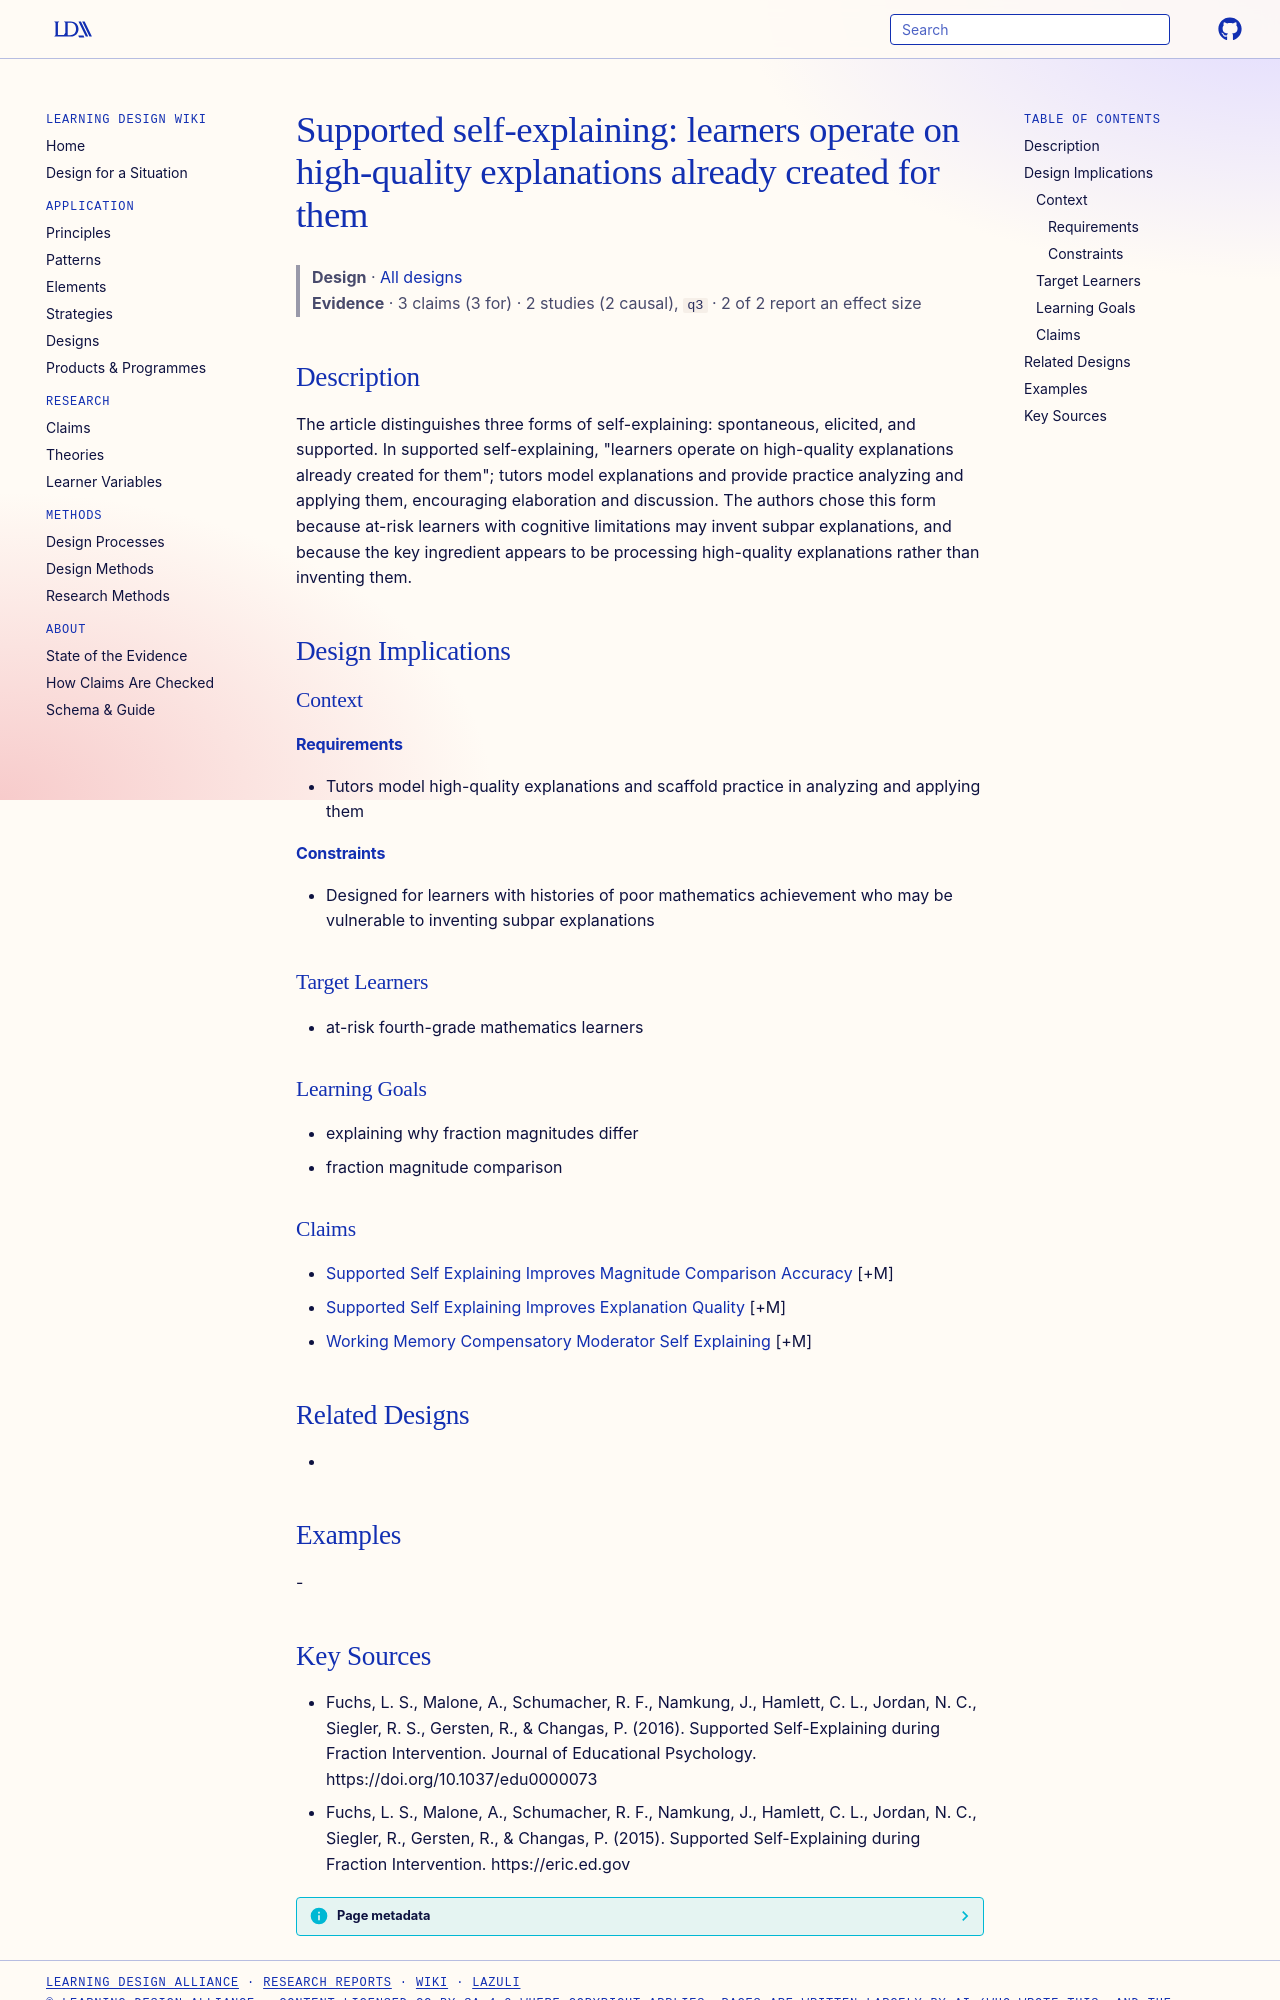

repository: Learning-Design-Alliance/learning-wiki · page: designs/supported-self-explaining-approach/index.html · generator: mkdocs

---
type: design
id: supported-self-explaining-approach
title: "Supported self-explaining: learners operate on high-quality explanations already created for them"
description: "The article distinguishes three forms of self-explaining: spontaneous, elicited, and supported."
status: review
generated:
  by: "process:settle-candidates"
  at: 2026-10-23
sources:
  - id: fuchs-2016
    resource: "https://doi.org/10.1037/edu0000073"
    title: "Fuchs, L. S., Malone, A., Schumacher, R. F., Namkung, J., Hamlett, C. L., Jordan, N. C., Siegler, R. S., Gersten, R., & Changas, P. (2016). Supported Self-Explaining during Fraction Intervention. Journal of Educational Psychology. https://doi.org/10.1037/edu0000073"
    author: "Fuchs, L. S., Malone, A., Schumacher, R. F., Namkung, J., Hamlett, C. L., Jordan, N. C., Siegler, R. S., Gersten, R., & Changas, P"
---

# Supported self-explaining: learners operate on high-quality explanations already created for them

> **Design** · [All designs](index.md)
> **Evidence** · 3 claims (3 for) · 2 studies (2 causal), `q3` · 2 of 2 report an effect size

## Description
The article distinguishes three forms of self-explaining: spontaneous, elicited, and supported. In supported self-explaining, "learners operate on high-quality explanations already created for them"; tutors model explanations and provide practice analyzing and applying them, encouraging elaboration and discussion. The authors chose this form because at-risk learners with cognitive limitations may invent subpar explanations, and because the key ingredient appears to be processing high-quality explanations rather than inventing them.

## Design Implications

### Context
#### Requirements
- Tutors model high-quality explanations and scaffold practice in analyzing and applying them
#### Constraints
- Designed for learners with histories of poor mathematics achievement who may be vulnerable to inventing subpar explanations

### Target Learners
- at-risk fourth-grade mathematics learners

### Learning Goals
- explaining why fraction magnitudes differ
- fraction magnitude comparison

### Claims
- [Supported Self Explaining Improves Magnitude Comparison Accuracy](../claims/supported-self-explaining-improves-magnitude-comparison-accuracy.md) [+M]
- [Supported Self Explaining Improves Explanation Quality](../claims/supported-self-explaining-improves-explanation-quality.md) [+M]
- [Working Memory Compensatory Moderator Self Explaining](../claims/working-memory-compensatory-moderator-self-explaining.md) [+M]

## Related Designs
- 

## Examples
-
